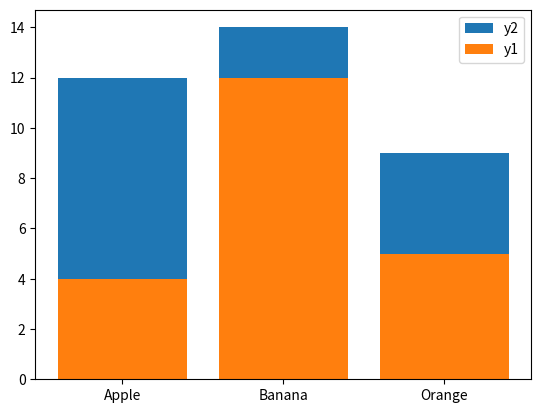
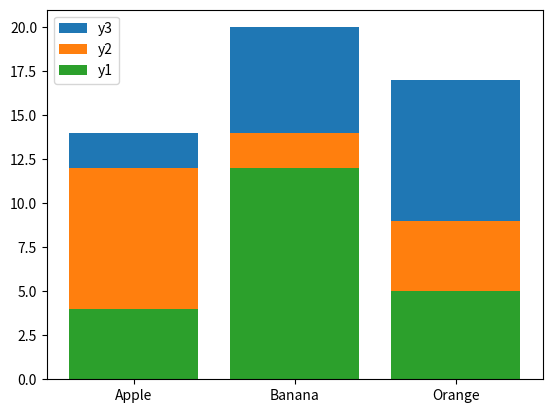
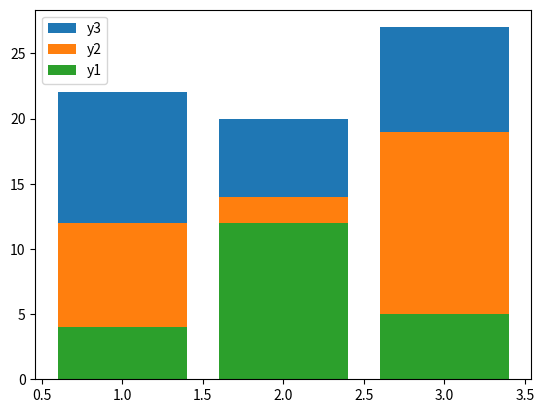

These figures' Python source, in order:
import numpy as np
import matplotlib.pyplot as plt

fig, ax = plt.subplots()

x = [1, 2, 3]
y1 = [4, 12, 5]
y2 = [8, 2, 4]
y_total = np.add(y1, y2)
labels = ['Apple', 'Banana', 'Orange']

ax.bar(x, y_total, tick_label=labels, label='y2')
ax.bar(x, y1, label='y1')
ax.legend()
plt.show()
"""
実行結果
"""

print(end='\n')

fig, ax = plt.subplots()

x = [1, 2, 3]
y1 = [4, 12, 5]
y2 = [8, 2, 4]
y3 = [2, 6, 8]
y1_y2_total = np.add(y1, y2)
y_total = np.add(y1_y2_total, y3)
labels = ['Apple', 'Banana', 'Orange']

ax.bar(x, y_total, tick_label=labels, label='y3')
ax.bar(x, y1_y2_total, tick_label=labels, label='y2')
ax.bar(x, y1, label='y1')
ax.legend()
plt.show()

print(end='\n')

x = [1, 2, 3]
y1 = [4, 12, 5]
y2 = [8, 2, 14]
y3 = [10, 6, 8]
y1_y2_total = [num1 + num2 for num1, num2 in zip(y1, y2)]
y_total = [num1 + num2 for num1, num2 in zip(y1_y2_total, y3)]
fig, ax = plt.subplots()
ax.bar(x, y_total, label='y3')
ax.bar(x, y1_y2_total, label='y2')
ax.bar(x, y1, label='y1')
ax.legend()
plt.show()
